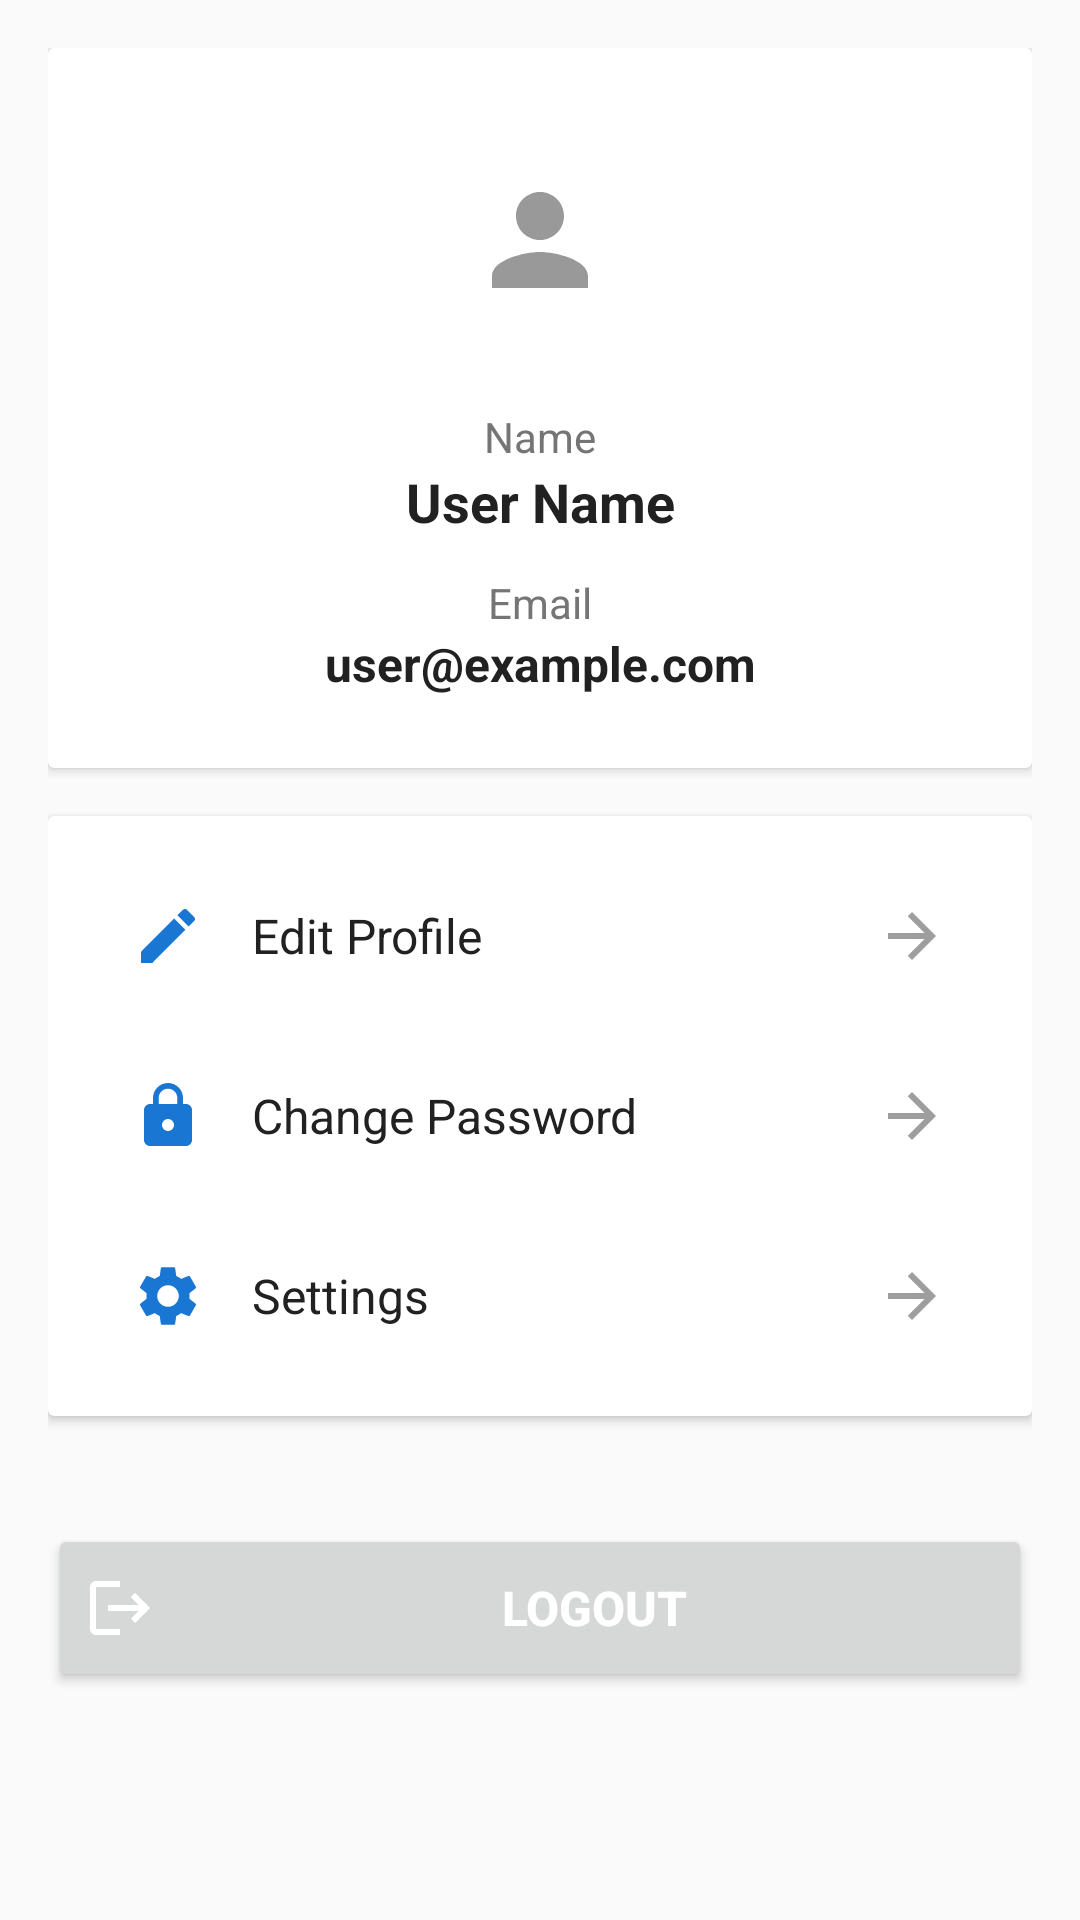

Android layout source for this screen:
<!-- AndroidManifest.xml: application theme Theme.AwatiMotors -->
<!-- res/layout/fragment_profile.xml -->
<?xml version="1.0" encoding="utf-8"?>
<ScrollView xmlns:android="http://schemas.android.com/apk/res/android"
    android:layout_width="match_parent"
    android:layout_height="match_parent"
    android:background="@color/background_color"
    android:fillViewport="true">

    <LinearLayout
        android:layout_width="match_parent"
        android:layout_height="wrap_content"
        android:orientation="vertical"
        android:padding="16dp">

        
        <androidx.cardview.widget.CardView
            android:layout_width="match_parent"
            android:layout_height="wrap_content"
            android:layout_marginBottom="16dp"
            android:elevation="4dp"
            android:radius="12dp">

            <LinearLayout
                android:layout_width="match_parent"
                android:layout_height="wrap_content"
                android:gravity="center"
                android:orientation="vertical"
                android:padding="24dp">

                
                <ImageView
                    android:layout_width="80dp"
                    android:layout_height="80dp"
                    android:layout_marginBottom="16dp"
                    android:background="@drawable/circle_background"
                    android:padding="16dp"
                    android:src="@drawable/ic_person_24dp" />

                
                <TextView
                    android:layout_width="wrap_content"
                    android:layout_height="wrap_content"
                    android:text="Name"
                    android:textColor="@color/text_secondary"
                    android:textSize="14sp" />

                <TextView
                    android:id="@+id/tv_profile_name"
                    android:layout_width="match_parent"
                    android:layout_height="wrap_content"
                    android:layout_marginBottom="12dp"
                    android:gravity="center"
                    android:text="User Name"
                    android:textColor="@color/text_primary"
                    android:textSize="18sp"
                    android:textStyle="bold" />

                
                <TextView
                    android:layout_width="wrap_content"
                    android:layout_height="wrap_content"
                    android:text="Email"
                    android:textColor="@color/text_secondary"
                    android:textSize="14sp" />

                <TextView
                    android:id="@+id/tv_profile_email"
                    android:layout_width="match_parent"
                    android:layout_height="wrap_content"
                    android:gravity="center"
                    android:text="user@example.com"
                    android:textColor="@color/text_primary"
                    android:textSize="16sp"
                    android:textStyle="bold" />

            </LinearLayout>

        </androidx.cardview.widget.CardView>

        
        <androidx.cardview.widget.CardView
            android:layout_width="match_parent"
            android:layout_height="wrap_content"
            android:layout_marginBottom="16dp"
            android:elevation="4dp"
            android:radius="8dp">

            <LinearLayout
                android:layout_width="match_parent"
                android:layout_height="wrap_content"
                android:orientation="vertical"
                android:padding="16dp">

                
                <LinearLayout
                    android:layout_width="match_parent"
                    android:layout_height="wrap_content"
                    android:layout_marginBottom="12dp"
                    android:gravity="center_vertical"
                    android:orientation="horizontal"
                    android:padding="12dp">

                    <ImageView
                        android:layout_width="24dp"
                        android:layout_height="24dp"
                        android:layout_marginEnd="16dp"
                        android:src="@drawable/ic_edit_24dp"
                        android:tint="@color/primary_color" />

                    <TextView
                        android:layout_width="0dp"
                        android:layout_height="wrap_content"
                        android:layout_weight="1"
                        android:text="Edit Profile"
                        android:textColor="@color/text_primary"
                        android:textSize="16sp" />

                    <ImageView
                        android:layout_width="24dp"
                        android:layout_height="24dp"
                        android:src="@drawable/ic_arrow_forward_24dp"
                        android:tint="@color/gray_500" />

                </LinearLayout>

                
                <LinearLayout
                    android:layout_width="match_parent"
                    android:layout_height="wrap_content"
                    android:layout_marginBottom="12dp"
                    android:gravity="center_vertical"
                    android:orientation="horizontal"
                    android:padding="12dp">

                    <ImageView
                        android:layout_width="24dp"
                        android:layout_height="24dp"
                        android:layout_marginEnd="16dp"
                        android:src="@drawable/ic_lock_24dp"
                        android:tint="@color/primary_color" />

                    <TextView
                        android:layout_width="0dp"
                        android:layout_height="wrap_content"
                        android:layout_weight="1"
                        android:text="Change Password"
                        android:textColor="@color/text_primary"
                        android:textSize="16sp" />

                    <ImageView
                        android:layout_width="24dp"
                        android:layout_height="24dp"
                        android:src="@drawable/ic_arrow_forward_24dp"
                        android:tint="@color/gray_500" />

                </LinearLayout>

                
                <LinearLayout
                    android:layout_width="match_parent"
                    android:layout_height="wrap_content"
                    android:gravity="center_vertical"
                    android:orientation="horizontal"
                    android:padding="12dp">

                    <ImageView
                        android:layout_width="24dp"
                        android:layout_height="24dp"
                        android:layout_marginEnd="16dp"
                        android:src="@drawable/ic_settings_24dp"
                        android:tint="@color/primary_color" />

                    <TextView
                        android:layout_width="0dp"
                        android:layout_height="wrap_content"
                        android:layout_weight="1"
                        android:text="Settings"
                        android:textColor="@color/text_primary"
                        android:textSize="16sp" />

                    <ImageView
                        android:layout_width="24dp"
                        android:layout_height="24dp"
                        android:src="@drawable/ic_arrow_forward_24dp"
                        android:tint="@color/gray_500" />

                </LinearLayout>

            </LinearLayout>

        </androidx.cardview.widget.CardView>

        
        <Button
            android:id="@+id/btn_logout"
            android:layout_width="match_parent"
            android:layout_height="56dp"
            android:layout_marginTop="20dp"

            android:drawableStart="@drawable/ic_logout_24dp"
            android:drawablePadding="12dp"
            android:drawableTint="@color/text_white"
            android:text="Logout"
            android:textColor="@color/text_white"
            android:textSize="16sp"
            android:textStyle="bold" />

    </LinearLayout>

</ScrollView>
<!-- resources referenced by this layout -->
<resources>
  <color name="background_color">#FAFAFA</color>
  <color name="gray_500">#9E9E9E</color>
  <color name="primary_color">#1976D2</color>
  <color name="text_primary">#212121</color>
  <color name="text_secondary">#757575</color>
  <color name="text_white">#FFFFFF</color>
  <!-- drawable circle_background (drawable) -->
  <?xml version="1.0" encoding="utf-8"?>
  <shape xmlns:android="http://schemas.android.com/apk/res/android"
      android:shape="oval">
      <solid android:color="@color/white_overlay" />
      <stroke
          android:width="2dp"
          android:color="@color/text_white" />
  </shape>
  <!-- drawable ic_arrow_forward_24dp (drawable) -->
  <?xml version="1.0" encoding="utf-8"?>
  <vector xmlns:android="http://schemas.android.com/apk/res/android"
      android:width="24dp"
      android:height="24dp"
      android:viewportWidth="24"
      android:viewportHeight="24"
      android:tint="@color/gray_600">
      <path
          android:fillColor="@android:color/white"
          android:pathData="M12,4l-1.41,1.41L16.17,11H4v2h12.17l-5.58,5.59L12,20l8,-8z"/>
  </vector>
  <!-- drawable ic_edit_24dp (drawable) -->
  <?xml version="1.0" encoding="utf-8"?>
  <vector xmlns:android="http://schemas.android.com/apk/res/android"
      android:width="24dp"
      android:height="24dp"
      android:viewportWidth="24"
      android:viewportHeight="24"
      android:tint="@color/gray_600">
      <path
          android:fillColor="@android:color/white"
          android:pathData="M3,17.25V21h3.75L17.81,9.94l-3.75,-3.75L3,17.25zM20.71,7.04c0.39,-0.39 0.39,-1.02 0,-1.41l-2.34,-2.34c-0.39,-0.39 -1.02,-0.39 -1.41,0l-1.83,1.83 3.75,3.75 1.83,-1.83z"/>
  </vector>
  <!-- drawable ic_lock_24dp (drawable) -->
  <?xml version="1.0" encoding="utf-8"?>
  <vector xmlns:android="http://schemas.android.com/apk/res/android"
      android:width="24dp"
      android:height="24dp"
      android:viewportWidth="24"
      android:viewportHeight="24"
      android:tint="@color/gray_600">
      <path
          android:fillColor="@android:color/white"
          android:pathData="M18,8h-1L17,6c0,-2.76 -2.24,-5 -5,-5S7,3.24 7,6v2L6,8c-1.1,0 -2,0.9 -2,2v10c0,1.1 0.9,2 2,2h12c1.1,0 2,-0.9 2,-2L20,10c0,-1.1 -0.9,-2 -2,-2zM12,17c-1.1,0 -2,-0.9 -2,-2s0.9,-2 2,-2 2,0.9 2,2 -0.9,2 -2,2zM15.1,8L8.9,8L8.9,6c0,-1.71 1.39,-3.1 3.1,-3.1 1.71,0 3.1,1.39 3.1,3.1v2z"/>
  </vector>
  <!-- drawable ic_logout_24dp (drawable) -->
  <?xml version="1.0" encoding="utf-8"?>
  <vector xmlns:android="http://schemas.android.com/apk/res/android"
      android:width="24dp"
      android:height="24dp"
      android:viewportWidth="24"
      android:viewportHeight="24"
      android:tint="@color/gray_600">
      <path
          android:fillColor="@android:color/white"
          android:pathData="M17,7l-1.41,1.41L18.17,11H8v2h10.17l-2.58,2.58L17,17l5,-5zM4,5h8V3H4c-1.1,0 -2,0.9 -2,2v14c0,1.1 0.9,2 2,2h8v-2H4V5z"/>
  </vector>
  <!-- drawable ic_person_24dp (drawable) -->
  <?xml version="1.0" encoding="utf-8"?>
  <vector xmlns:android="http://schemas.android.com/apk/res/android"
      android:width="24dp"
      android:height="24dp"
      android:viewportWidth="24"
      android:viewportHeight="24"
      android:tint="@color/black_overlay">
      <path
          android:fillColor="@android:color/white"
          android:pathData="M12,12c2.21,0 4,-1.79 4,-4s-1.79,-4 -4,-4 -4,1.79 -4,4 1.79,4 4,4zM12,14c-2.67,0 -8,1.34 -8,4v2h16v-2c0,-2.66 -5.33,-4 -8,-4z"/>
  </vector>
  <style name="Theme.AwatiMotors" parent="Base.Theme.AwatiMotors" />
  <color name="white_overlay">#66FFFFFF</color>
  <color name="gray_600">#757575</color>
  <color name="black_overlay">#66000000</color>
  <style name="Base.Theme.AwatiMotors" parent="Theme.Material3.DayNight.NoActionBar">
          
          
      </style>
</resources>
